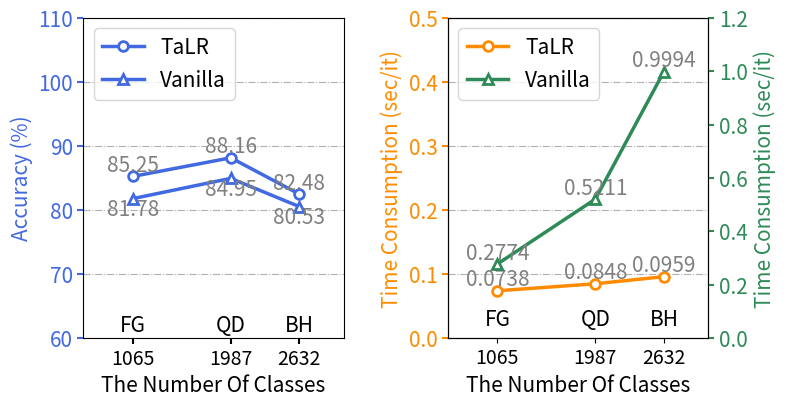

Here is the Python script that generated this plot:
import matplotlib.pyplot as plt
from textwrap import fill

plt.rcParams.update({'font.size': 15})
# fig, ax = plt.subplots()
fig, (ax1, ax2) = plt.subplots(1, 2, figsize=(10, 5))
plt.subplots_adjust(wspace=0.4, hspace=0)

fig.subplots_adjust(right=0.75)
fig.subplots_adjust(top=0.75)

twin2 = ax2.twinx()


x = [1065, 1987, 2632]
y1 = [85.25,88.16,82.48]
y2 = [81.78,84.95,80.53]
y3 = [0.2774,0.5211,0.9994]
y4 = [0.0738,0.0848,0.0959]

p1, = ax1.plot(x, y1, marker='o', ms=7, mew=2, mfc='w', fillstyle='full', linewidth=2.5, color='royalblue', label="TaLR")
p2, = ax1.plot(x, y2, marker='^', ms=7, mew=2, mfc='w', fillstyle='full', linewidth=2.5, color='royalblue', label="Vanilla")
p3, = ax2.plot(x, y4, marker='o', ms=7, mew=2, mfc='w', fillstyle='full', linewidth=2.5, color='darkorange', label="TaLR")
p4, = twin2.plot(x, y3, marker='^', ms=7, mew=2, mfc='w', fillstyle='full', linewidth=2.5, color='seagreen', label="Vanilla")

ax1.set_xlim(600, 3050)
ax1.set_ylim(60, 110)
ax2.set_xlim(600, 3050)
ax2.set_ylim(0, 0.5)
twin2.set_ylim(0, 1.2)

ax1.set_xlabel("The Number Of Classes", fontsize=15)
ax1.set_xticks([1065, 1987, 2632])
ax1.set_xticklabels(['1065', '1987', '2632'], fontsize=14)
ax2.set_xlabel("The Number Of Classes", fontsize=15)
ax2.set_xticks([1065, 1987, 2632])
ax2.set_xticklabels(['1065', '1987', '2632'], fontsize=14)
ax1.set_ylabel("Accuracy (%)", fontsize=15)
ax2.set_ylabel("Time Consumption (sec/it)", fontsize=15)
twin2.set_ylabel("Time Consumption (sec/it)", fontsize=15)

ax1.yaxis.label.set_color(p1.get_color())
ax2.yaxis.label.set_color(p3.get_color())
twin2.yaxis.label.set_color(p4.get_color())

tkw = dict(size=4, width=1.5)
ax1.tick_params(axis='y', colors=p1.get_color(), **tkw)
ax2.tick_params(axis='y', colors=p3.get_color(), **tkw)
twin2.tick_params(axis='y', colors=p4.get_color(), **tkw)
ax1.tick_params(axis='x', **tkw)

plt.xticks(fontsize=12)

for xx, yy in zip(x, y1):
    ax1.text(xx, yy, '%.2f' % yy, ha='center', va='bottom', color='grey')

ax1.text(1065, 61, 'FG', ha='center', rotation=0, fontsize=15)
ax1.text(1987, 61, 'QD', ha='center', rotation=0, fontsize=15)
ax1.text(2632, 61, 'BH', ha='center', rotation=0, fontsize=15)

ax2.text(1065, 0.02, 'FG', ha='center', rotation=0, fontsize=15)
ax2.text(1987, 0.02, 'QD', ha='center', rotation=0, fontsize=15)
ax2.text(2632, 0.02, 'BH', ha='center', rotation=0, fontsize=15)

for xx, yy in zip(x, y2):
    ax1.text(xx, yy, '%.2f' % yy, ha='center', va='top', color='grey')

for xx, yy in zip(x, y3):
    twin2.text(xx, yy, '%.4f' % yy, ha='center', va='bottom', color='grey')

for xx, yy in zip(x, y4):
    ax2.text(xx, yy, '%.4f' % yy, ha='center', va='bottom', color='grey')


ax1.legend(handles=[p1,p2], ncol=1, loc='upper left', fontsize=15)
ax2.legend(handles=[p3,p4], ncol=1, loc='upper left', fontsize=15)

ax1.grid(True, axis='y', linestyle='-.')
ax2.grid(True, axis='y', linestyle='-.')

plt.show()